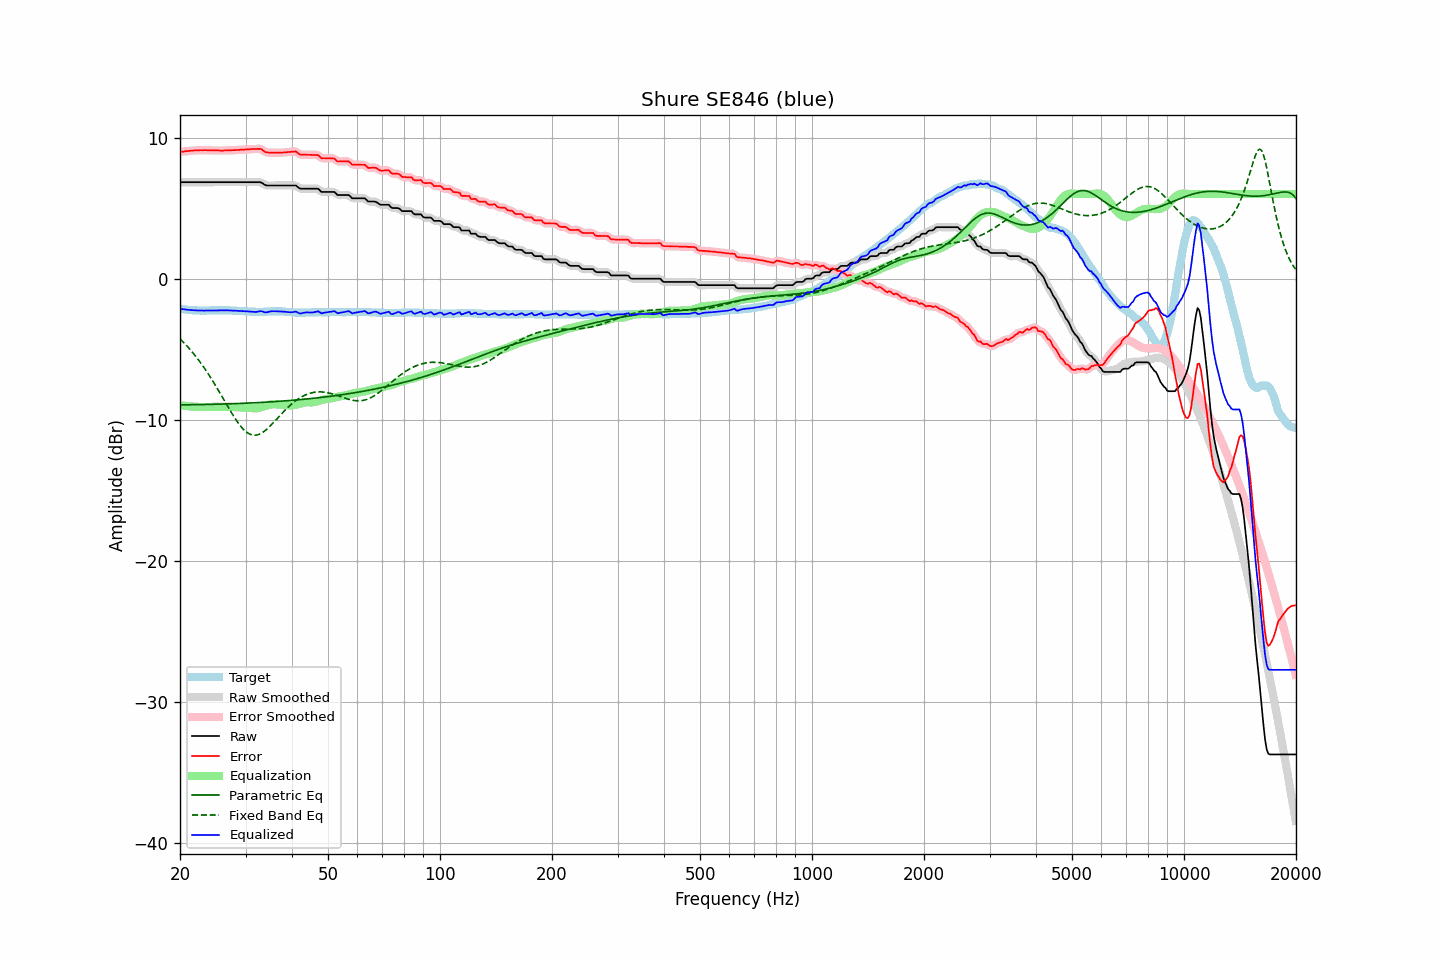

The table this chart was drawn from, first rows:
frequency, raw, error, smoothed, error_smoothed, equalization, parametric_eq, fixed_band_eq, equalized_raw, equalized_smoothed, target
20.00, 6.83, 8.98, 6.83, 8.98, -8.98, -8.95, -4.27, -2.14, -2.14, -2.14
20.20, 6.83, 9.00, 6.83, 8.99, -8.99, -8.95, -4.38, -2.16, -2.16, -2.16
20.40, 6.83, 9.01, 6.83, 9.01, -9.01, -8.95, -4.50, -2.17, -2.17, -2.17
20.61, 6.83, 9.02, 6.83, 9.02, -9.02, -8.95, -4.61, -2.19, -2.19, -2.18
20.81, 6.83, 9.04, 6.83, 9.03, -9.03, -8.95, -4.74, -2.20, -2.20, -2.20
21.02, 6.83, 9.05, 6.83, 9.05, -9.05, -8.95, -4.86, -2.21, -2.21, -2.21
21.23, 6.83, 9.06, 6.83, 9.06, -9.06, -8.95, -4.99, -2.22, -2.22, -2.22
21.44, 6.83, 9.07, 6.83, 9.07, -9.07, -8.94, -5.12, -2.23, -2.23, -2.23
21.66, 6.83, 9.08, 6.83, 9.08, -9.08, -8.94, -5.26, -2.24, -2.24, -2.24
21.87, 6.83, 9.09, 6.83, 9.08, -9.08, -8.94, -5.40, -2.25, -2.25, -2.25
22.09, 6.83, 9.09, 6.83, 9.09, -9.09, -8.94, -5.54, -2.26, -2.26, -2.25
22.31, 6.83, 9.10, 6.83, 9.10, -9.10, -8.94, -5.69, -2.26, -2.26, -2.26
22.54, 6.83, 9.10, 6.83, 9.10, -9.10, -8.93, -5.84, -2.27, -2.27, -2.26
22.76, 6.83, 9.11, 6.83, 9.10, -9.10, -8.93, -6.00, -2.27, -2.27, -2.27
22.99, 6.83, 9.10, 6.83, 9.10, -9.10, -8.93, -6.16, -2.27, -2.27, -2.26
23.22, 6.83, 9.11, 6.83, 9.10, -9.10, -8.93, -6.32, -2.27, -2.27, -2.27
23.45, 6.83, 9.11, 6.83, 9.10, -9.10, -8.93, -6.49, -2.27, -2.27, -2.27
23.69, 6.83, 9.10, 6.83, 9.10, -9.10, -8.92, -6.66, -2.26, -2.26, -2.26
23.92, 6.83, 9.10, 6.83, 9.09, -9.10, -8.92, -6.83, -2.26, -2.26, -2.26
24.16, 6.83, 9.09, 6.83, 9.09, -9.09, -8.92, -7.01, -2.26, -2.26, -2.25
24.40, 6.83, 9.09, 6.83, 9.09, -9.09, -8.92, -7.19, -2.26, -2.26, -2.25
24.65, 6.83, 9.09, 6.83, 9.09, -9.09, -8.91, -7.37, -2.25, -2.25, -2.25
24.89, 6.83, 9.09, 6.83, 9.09, -9.08, -8.91, -7.56, -2.25, -2.25, -2.25
25.14, 6.83, 9.09, 6.83, 9.09, -9.08, -8.91, -7.75, -2.25, -2.25, -2.25
25.39, 6.83, 9.09, 6.83, 9.08, -9.08, -8.90, -7.94, -2.25, -2.25, -2.25
25.65, 6.83, 9.08, 6.83, 9.08, -9.08, -8.90, -8.14, -2.25, -2.25, -2.24
25.91, 6.83, 9.08, 6.83, 9.08, -9.08, -8.90, -8.33, -2.25, -2.25, -2.24
26.16, 6.83, 9.08, 6.83, 9.08, -9.08, -8.89, -8.53, -2.25, -2.25, -2.24
26.43, 6.83, 9.09, 6.83, 9.08, -9.08, -8.89, -8.73, -2.25, -2.25, -2.25
26.69, 6.83, 9.09, 6.83, 9.09, -9.08, -8.89, -8.92, -2.25, -2.25, -2.25
26.96, 6.83, 9.09, 6.83, 9.09, -9.09, -8.88, -9.12, -2.25, -2.25, -2.25
27.23, 6.83, 9.09, 6.83, 9.09, -9.09, -8.88, -9.31, -2.26, -2.26, -2.25
27.50, 6.83, 9.10, 6.83, 9.10, -9.10, -8.88, -9.50, -2.26, -2.26, -2.26
27.77, 6.83, 9.11, 6.83, 9.10, -9.10, -8.87, -9.69, -2.27, -2.27, -2.27
28.05, 6.83, 9.11, 6.83, 9.11, -9.11, -8.87, -9.87, -2.27, -2.27, -2.27
28.33, 6.83, 9.12, 6.83, 9.11, -9.11, -8.86, -10.04, -2.28, -2.28, -2.28
28.62, 6.83, 9.12, 6.83, 9.12, -9.12, -8.86, -10.20, -2.29, -2.29, -2.28
28.90, 6.83, 9.13, 6.83, 9.13, -9.13, -8.85, -10.36, -2.29, -2.29, -2.29
29.19, 6.83, 9.14, 6.83, 9.13, -9.13, -8.85, -10.50, -2.30, -2.30, -2.30
29.48, 6.83, 9.14, 6.83, 9.14, -9.14, -8.84, -10.63, -2.31, -2.31, -2.30
29.78, 6.83, 9.15, 6.83, 9.15, -9.15, -8.84, -10.75, -2.31, -2.31, -2.31
30.08, 6.83, 9.16, 6.83, 9.15, -9.15, -8.83, -10.85, -2.32, -2.32, -2.32
30.38, 6.83, 9.16, 6.83, 9.16, -9.16, -8.83, -10.94, -2.33, -2.33, -2.32
30.68, 6.83, 9.17, 6.83, 9.17, -9.17, -8.82, -11.00, -2.34, -2.34, -2.33
30.99, 6.83, 9.18, 6.83, 9.18, -9.18, -8.82, -11.05, -2.35, -2.35, -2.34
31.30, 6.83, 9.19, 6.83, 9.18, -9.19, -8.81, -11.09, -2.36, -2.36, -2.35
31.61, 6.83, 9.19, 6.83, 9.19, -9.20, -8.81, -11.10, -2.37, -2.37, -2.35
31.93, 6.83, 9.19, 6.83, 9.19, -9.20, -8.80, -11.10, -2.37, -2.37, -2.35
32.24, 6.83, 9.20, 6.84, 9.20, -9.19, -8.80, -11.08, -2.36, -2.35, -2.36
32.57, 6.83, 9.20, 6.84, 9.20, -9.17, -8.79, -11.05, -2.33, -2.33, -2.36
32.89, 6.83, 9.20, 6.82, 9.18, -9.14, -8.78, -11.00, -2.31, -2.32, -2.36
33.22, 6.78, 9.15, 6.77, 9.13, -9.10, -8.78, -10.94, -2.32, -2.33, -2.36
33.55, 6.70, 9.06, 6.71, 9.06, -9.07, -8.77, -10.86, -2.36, -2.36, -2.35
33.89, 6.63, 8.98, 6.65, 8.99, -9.03, -8.76, -10.77, -2.39, -2.38, -2.34
34.23, 6.60, 8.95, 6.61, 8.95, -8.99, -8.76, -10.68, -2.39, -2.38, -2.34
34.57, 6.60, 8.94, 6.60, 8.93, -8.96, -8.75, -10.57, -2.36, -2.36, -2.33
34.92, 6.60, 8.94, 6.60, 8.93, -8.93, -8.74, -10.46, -2.33, -2.33, -2.33
35.27, 6.60, 8.93, 6.60, 8.93, -8.92, -8.74, -10.35, -2.32, -2.32, -2.32
35.62, 6.60, 8.93, 6.60, 8.93, -8.92, -8.73, -10.23, -2.31, -2.31, -2.32
35.97, 6.60, 8.93, 6.60, 8.93, -8.92, -8.72, -10.10, -2.31, -2.31, -2.32
... 635 more rows
